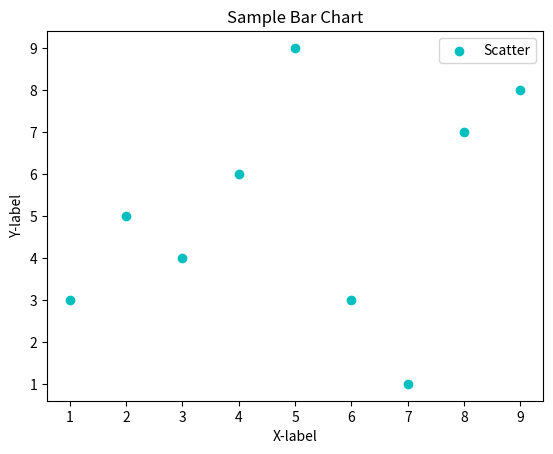

Here is the Python script that generated this plot:
#Sample plot of Bar style example-4
import matplotlib.pyplot as plt

x=[1,2,3,4,5,6,7,8,9]
y=[3,5,4,6,9,3,1,7,8]

plt.scatter(x,y,label='Scatter', color='c',marker='o')

plt.xlabel('X-label')
plt.ylabel('Y-label')

plt.title('Sample Bar Chart')
plt.legend()
plt.show()